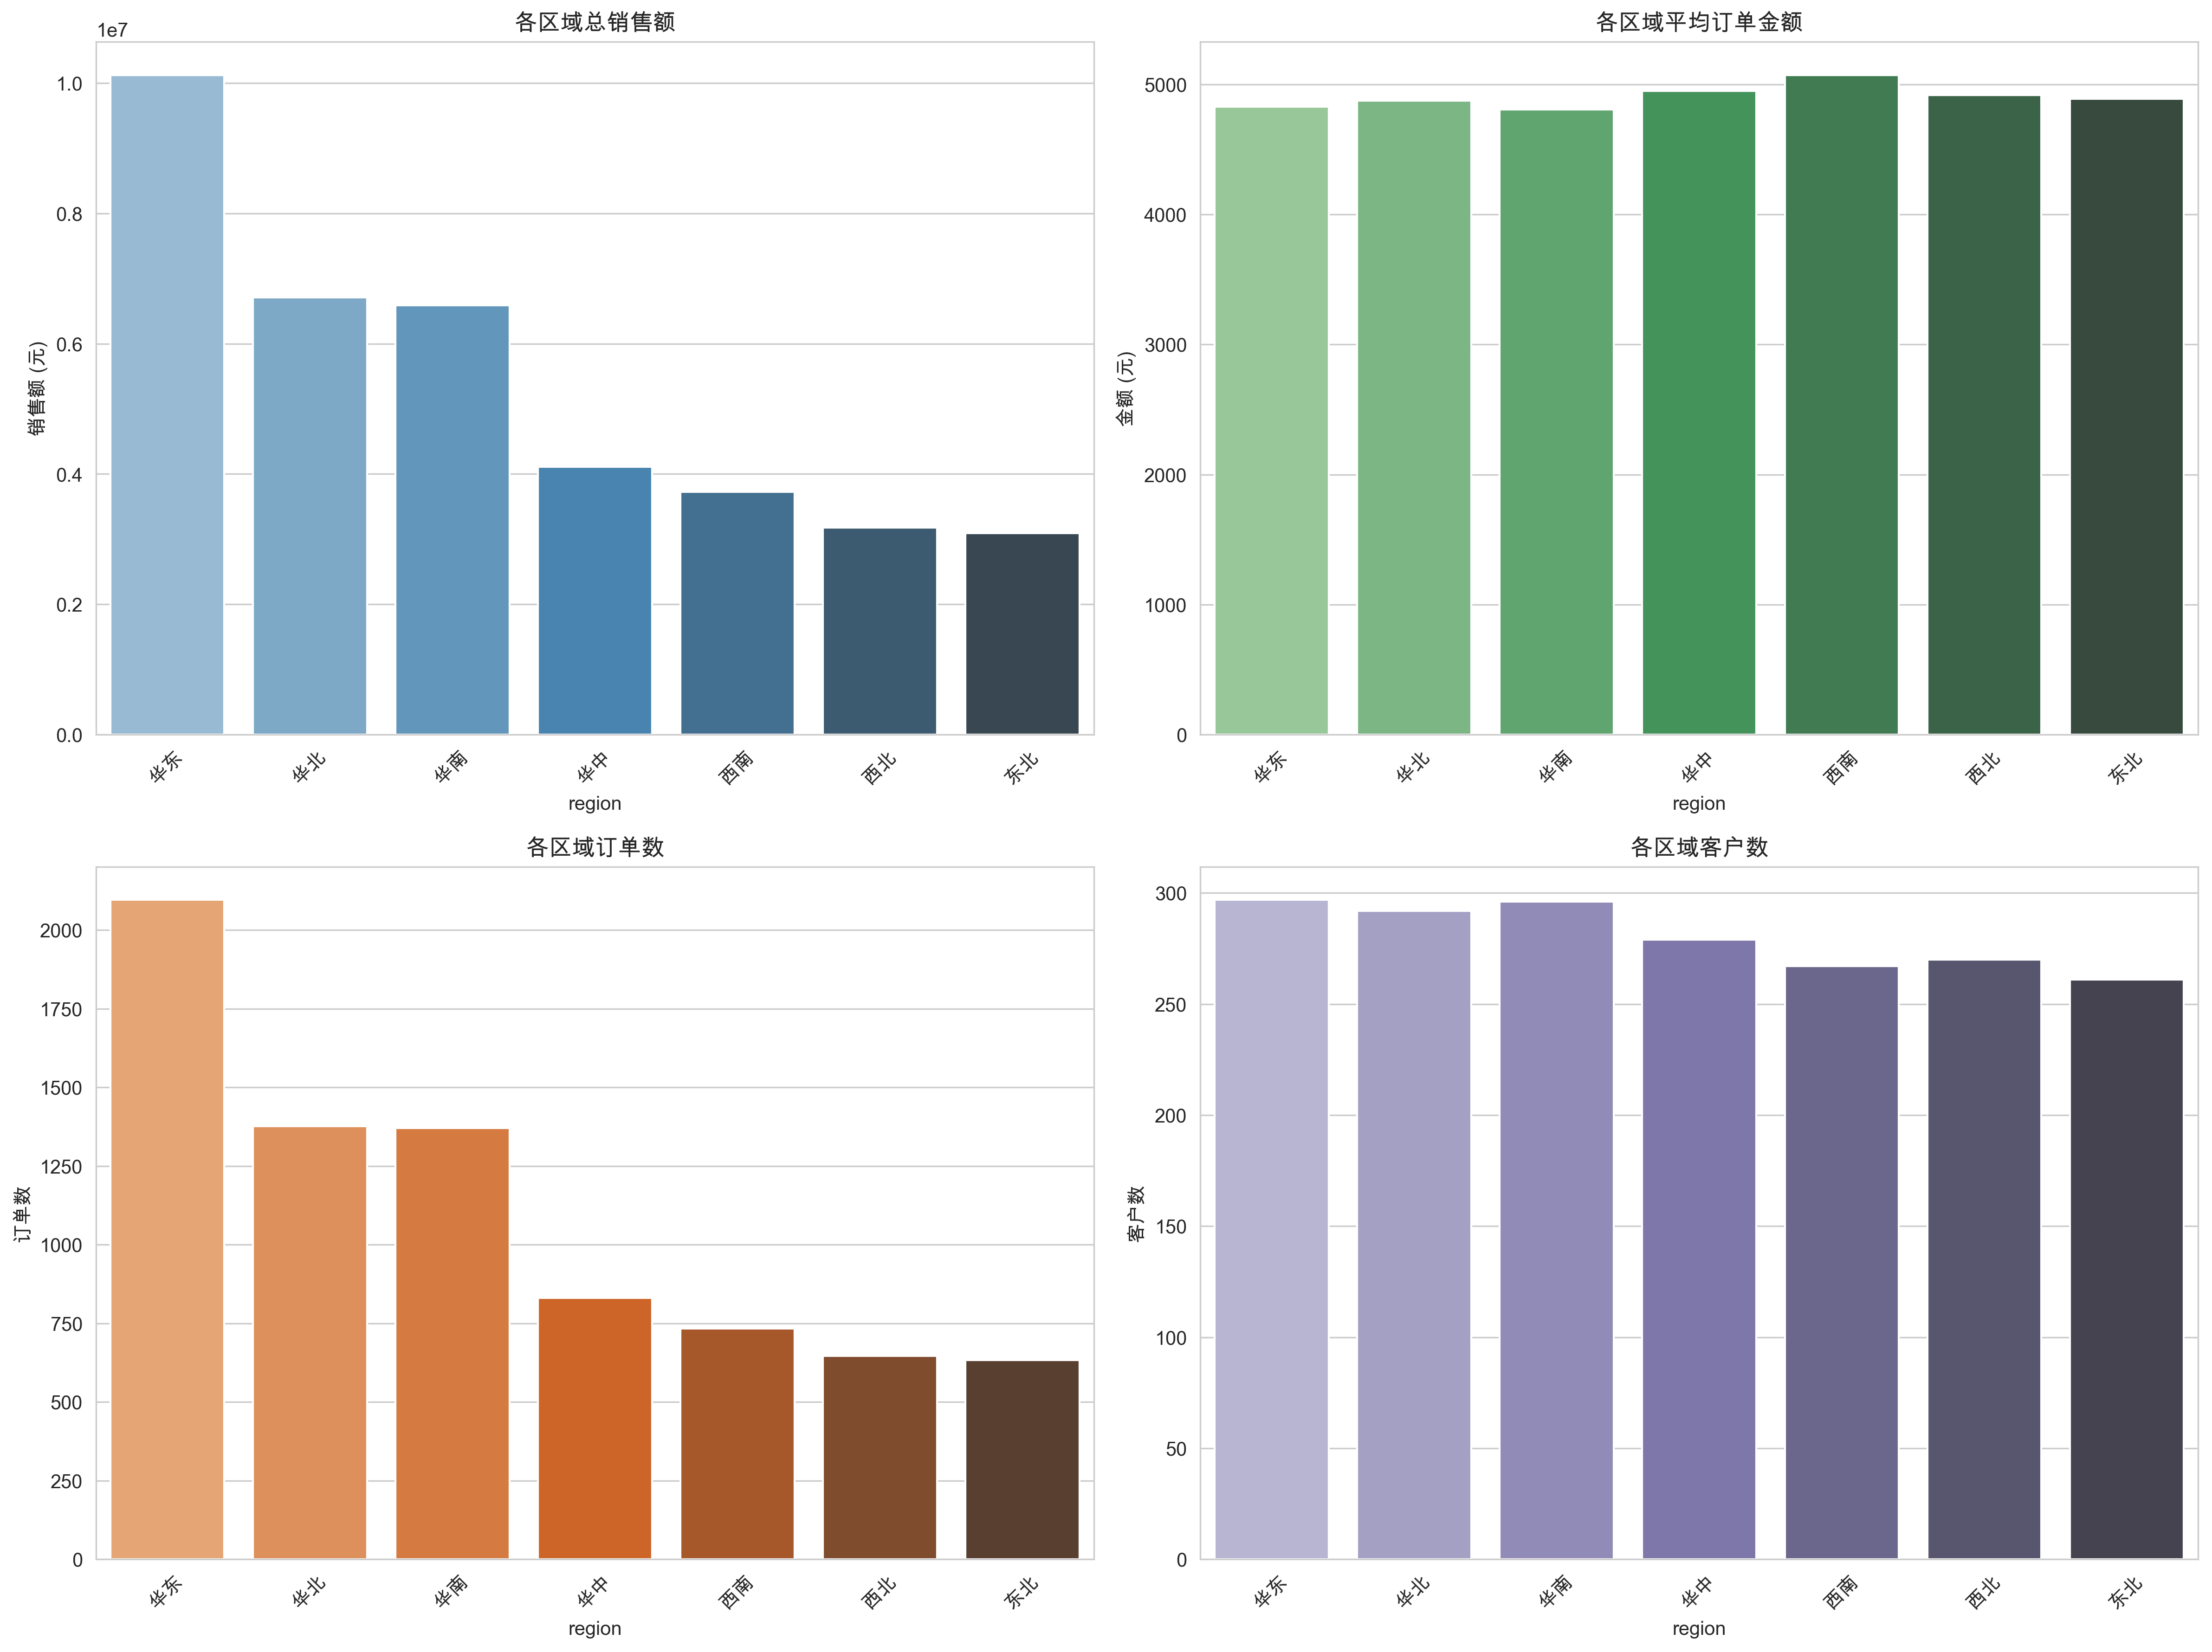

Values plotted in this chart, from the file beside it:
region, 总销售额, 平均订单金额, 订单数, 客户数
华东, 10122981, 4827, 2097, 297
华北, 6706217, 4874, 1376, 292
华南, 6589653, 4806, 1371, 296
华中, 4113023, 4949, 831, 279
西南, 3723098, 5072, 734, 267
西北, 3177338, 4918, 646, 270
东北, 3094530, 4889, 633, 261
